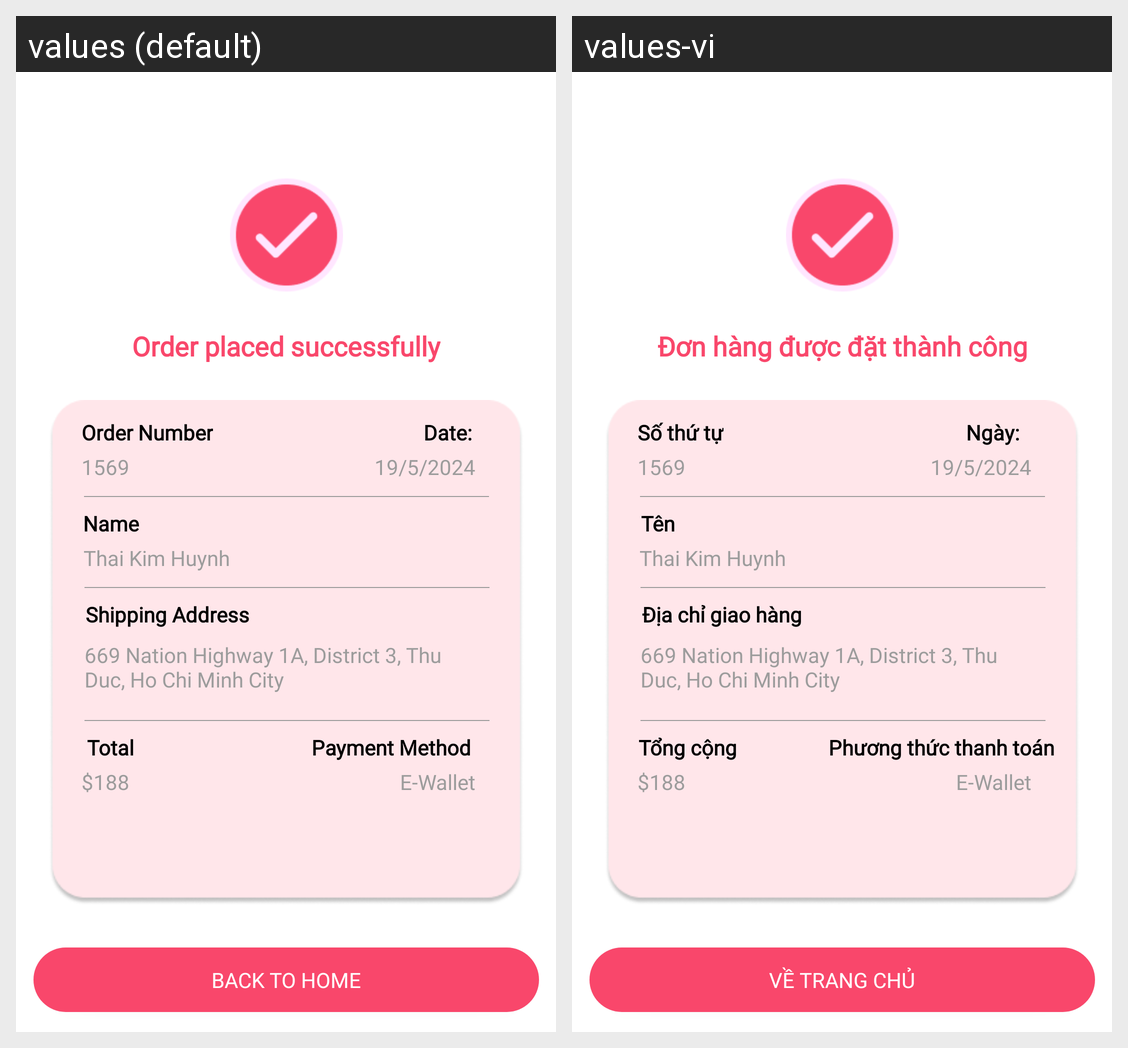

Translations of the strings shown on this Android screen, per locale in the grid:
Android screen res/layout/activity_place_order_successfully.xml rendered under 2 locales, left to right: values (default), values-vi. Device: Nexus 5 (rendered at 1080×1920; each locale shown at half size, 540×960, under a caption strip naming it); theme Theme.MiladyApp.
Strings drawn on this screen, with the default value and each locale's value (text and hints the layout hard-codes, and strings that could not be matched under every locale, appear in the picture but are not listed):

order_succes
  values: Order placed successfully
  values-vi: Đơn hàng được đặt thành công

order_number
  values: Order Number
  values-vi: Số thứ tự

date
  values: Date:
  values-vi: Ngày:

name
  values: Name
  values-vi: Tên

shipping_address
  values: Shipping Address
  values-vi: Địa chỉ giao hàng

total
  values: Total
  values-vi: Tổng cộng

payment_method
  values: Payment Method
  values-vi: Phương thức thanh toán

back_to_home
  values: Back to home
  values-vi: Về trang chủ
